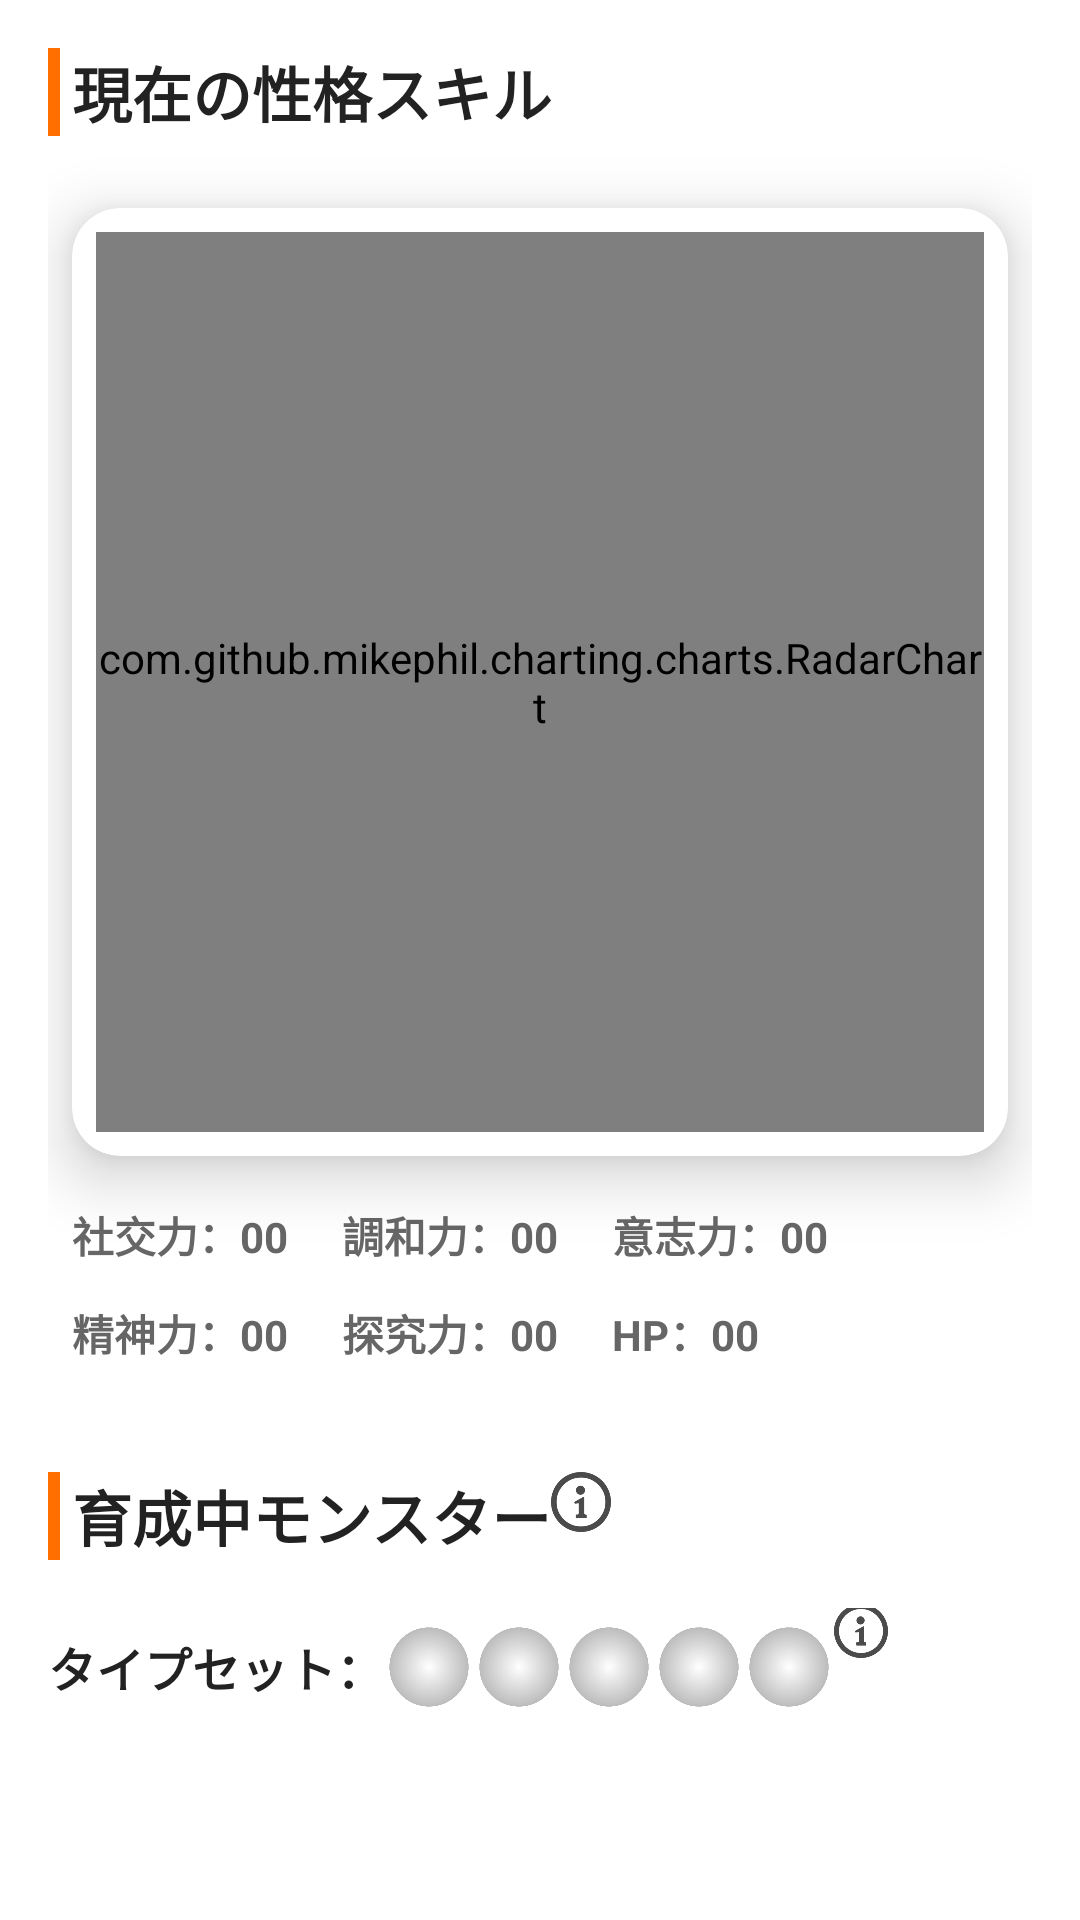

Write the Android layout XML for this screen, with the resource values it uses.
<!-- AndroidManifest.xml: application theme Theme.BFI2JApplication -->
<!-- res/layout/fragment_home.xml -->
<?xml version="1.0" encoding="utf-8"?>
<ScrollView
    xmlns:android="http://schemas.android.com/apk/res/android"
    xmlns:app="http://schemas.android.com/apk/res-auto"
    android:layout_width="match_parent"
    android:layout_height="match_parent"
    >

<LinearLayout
    android:layout_width="match_parent"
    android:layout_height="wrap_content"
    android:padding="16dp"
    android:orientation="vertical">




    <androidx.cardview.widget.CardView
        android:id="@+id/cvGuestRegister"
        android:layout_width="match_parent"
        android:layout_height="wrap_content"
        app:cardCornerRadius="12dp"
        app:cardElevation="8dp"
        android:layout_margin="8dp"
        android:visibility="gone"
        android:background="@color/cardview_light_background"
        >

        <LinearLayout
            android:layout_width="match_parent"
            android:layout_height="wrap_content"
            android:orientation="vertical"
            android:layout_margin="16dp"

            >
            <TextView
                android:id="@+id/tvGuestRegister"
                android:layout_width="wrap_content"
                android:layout_height="wrap_content"
                style="@style/Caption"
                android:text="現在、ゲストモードで利用中です。\nアカウント登録すると、ログアウトしてもデータが失われません。"/>

            <Button
                android:id="@+id/btnGuestRegister"
                android:layout_width="match_parent"
                android:layout_height="wrap_content"
                android:text="アカウント登録"
                style="@style/Button.positive"
                />









        </LinearLayout>

    </androidx.cardview.widget.CardView>



    <TextView
        style="@style/SectionTitle"
        android:layout_width="wrap_content"
        android:layout_height="wrap_content"
        android:text="現在の性格スキル"/>

















    <androidx.cardview.widget.CardView
        android:layout_width="match_parent"
        android:layout_height="wrap_content"
        app:cardCornerRadius="16dp"
        app:cardElevation="12dp"
        app:cardBackgroundColor="@color/cardview_light_background"
        android:layout_margin="8dp">

        <com.github.mikephil.charting.charts.RadarChart
            android:id="@+id/radarChart"
            android:layout_width="match_parent"
            android:layout_height="300dp"
            android:layout_margin="8dp" />

    </androidx.cardview.widget.CardView>



    <GridLayout
        android:layout_width="match_parent"
        android:layout_height="wrap_content"
        android:columnCount="3"
        android:layout_margin="8dp"
        >


        
        <LinearLayout
            android:layout_width="wrap_content"
            android:layout_height="wrap_content"
            style="@style/StatItemContainer"
            >
            <TextView
                android:id="@+id/tvParaTitleE"
                android:layout_width="wrap_content"
                android:layout_height="wrap_content"
                style="@style/StatLabel"
                android:text="社交力："
                />
            <TextView
                android:id="@+id/tvParaIntE"
                android:layout_width="wrap_content"
                android:layout_height="wrap_content"
                style="@style/StatLabel"
                android:text="00"/>
        </LinearLayout>


        
        <LinearLayout
            android:layout_width="wrap_content"
            android:layout_height="wrap_content"
            style="@style/StatItemContainer"
            >
            <TextView
                android:id="@+id/tvParaTitleA"
                android:layout_width="wrap_content"
                android:layout_height="wrap_content"
                style="@style/StatLabel"
                android:text="調和力："
                />
            <TextView
                android:id="@+id/tvParaIntA"
                android:layout_width="wrap_content"
                android:layout_height="wrap_content"
                style="@style/StatLabel"
                android:text="00"/>
        </LinearLayout>


        
        <LinearLayout
            android:layout_width="wrap_content"
            android:layout_height="wrap_content"
            style="@style/StatItemContainer"
            >
            <TextView
                android:id="@+id/tvParaTitleC"
                android:layout_width="wrap_content"
                android:layout_height="wrap_content"
                style="@style/StatLabel"
                android:text="意志力："
                />
            <TextView
                android:id="@+id/tvParaIntC"
                android:layout_width="wrap_content"
                android:layout_height="wrap_content"
                style="@style/StatLabel"
                android:text="00"/>
        </LinearLayout>


        
        <LinearLayout
            android:layout_width="wrap_content"
            android:layout_height="wrap_content"
            style="@style/StatItemContainer"
            >
            <TextView
                android:id="@+id/tvParaTitleN"
                android:layout_width="wrap_content"
                android:layout_height="wrap_content"
                style="@style/StatLabel"
                android:text="精神力："
                />
            <TextView
                android:id="@+id/tvParaIntN"
                android:layout_width="wrap_content"
                android:layout_height="wrap_content"
                style="@style/StatLabel"
                android:text="00"/>
        </LinearLayout>


        
        <LinearLayout
            android:layout_width="wrap_content"
            android:layout_height="wrap_content"
            style="@style/StatItemContainer"
            >
            <TextView
                android:id="@+id/tvParaTitleO"
                android:layout_width="wrap_content"
                android:layout_height="wrap_content"
                style="@style/StatLabel"
                android:text="探究力："
                />
            <TextView
                android:id="@+id/tvParaIntO"
                android:layout_width="wrap_content"
                android:layout_height="wrap_content"
                style="@style/StatLabel"
                android:text="00"/>
        </LinearLayout>


        
        <LinearLayout
            android:layout_width="wrap_content"
            android:layout_height="wrap_content"
            style="@style/StatItemContainer"
            >
            <TextView
                android:layout_width="wrap_content"
                android:layout_height="wrap_content"
                style="@style/StatLabel"
                android:text="HP："
                />
            <TextView
                android:id="@+id/tvParaIntHP"
                android:layout_width="wrap_content"
                android:layout_height="wrap_content"
                style="@style/StatLabel"
                android:text="00"/>
        </LinearLayout>
    </GridLayout>






    






























    <LinearLayout
        android:layout_width="match_parent"
        android:layout_height="wrap_content"
        android:orientation="horizontal"
        android:layout_marginTop="16dp"
        >

        <TextView
            style="@style/SectionTitle"
            android:layout_width="wrap_content"
            android:layout_height="wrap_content"

            android:text="育成中モンスター"/>

        <ImageView
            android:id="@+id/ivInfoIcon"
            android:layout_width="20dp"
            android:layout_height="20dp"
            android:src="@drawable/ic_info"/>

    </LinearLayout>


    <LinearLayout
        android:layout_width="wrap_content"
        android:layout_height="wrap_content"
        android:orientation="horizontal"
        android:gravity="center_vertical">

        <TextView
            android:layout_width="wrap_content"
            android:layout_height="wrap_content"
            android:text="タイプセット："
            style="@style/SubTitle"
            android:layout_marginTop="8dp"/>



        <ImageView
            android:id="@+id/ivTypeIconE"
            android:layout_width="30dp"
            android:layout_height="30dp"
            android:src="@drawable/icon_empty"/>
        <ImageView
            android:id="@+id/ivTypeIconA"
            android:layout_width="30dp"
            android:layout_height="30dp"
            android:src="@drawable/icon_empty"/>
        <ImageView
            android:id="@+id/ivTypeIconC"
            android:layout_width="30dp"
            android:layout_height="30dp"
            android:src="@drawable/icon_empty"/>
        <ImageView
            android:id="@+id/ivTypeIconN"
            android:layout_width="30dp"
            android:layout_height="30dp"
            android:src="@drawable/icon_empty"/>
        <ImageView
            android:id="@+id/ivTypeIconO"
            android:layout_width="30dp"
            android:layout_height="30dp"
            android:src="@drawable/icon_empty"/>



        <ImageView
            android:id="@+id/ivTypeInfoIcon"
            android:layout_width="18dp"
            android:layout_height="18dp"
            android:src="@drawable/ic_info"
            android:layout_marginBottom="12dp"
            />
    </LinearLayout>



    <androidx.recyclerview.widget.RecyclerView
        android:id="@+id/rvMonsters"
        android:layout_width="match_parent"
        android:layout_height="wrap_content"
        android:layout_marginTop="16dp"/>

</LinearLayout>
</ScrollView>
<!-- resources referenced by this layout -->
<resources>
  <color name="text_link">#1976D2</color>
  <!-- drawable ic_info: png bitmap (drawable, 21965 bytes) -->
  <!-- drawable icon_empty: png bitmap (drawable, 40314 bytes) -->
  <string name="tv_paraDesc">あなたの性格は…</string>
  <style name="Button.positive" parent="Widget.MaterialComponents.Button">
          <item name="backgroundTint">@color/button_selector</item>
          <item name="android:textColor">@color/white</item>
      </style>
  <style name="Caption">
          <item name="android:textSize">12sp</item>
          <item name="android:textColor">@color/text_hint</item>
  
          <item name="android:layout_marginBottom">8dp</item>
  
      </style>
  <style name="SectionTitle">
          <item name="android:textSize">20sp</item>
          <item name="android:textStyle">bold</item>
          <item name="android:textColor">@color/text_primary</item>
          <item name="android:layout_marginBottom">16dp</item>
  
          <item name="android:paddingStart">8dp</item>
          <item name="android:background">@drawable/bg_section_title</item>
      </style>
  <style name="StatItemContainer">
          <item name="android:orientation">horizontal</item>
          <item name="android:layout_marginEnd">18dp</item>
      </style>
  <style name="StatLabel">
  
          <item name="android:textSize">14sp</item>
          <item name="android:textStyle">bold</item>
          <item name="android:textColor">#666666</item>
          <item name="android:layout_marginBottom">12dp</item>
      </style>
  <style name="SubTitle">
          <item name="android:textSize">16sp</item>
          <item name="android:textStyle">bold</item>
          <item name="android:textColor">@color/text_primary</item>
  
          <item name="android:layout_marginBottom">8dp</item>
      </style>
  <style name="Theme.BFI2JApplication" parent="Theme.MaterialComponents.Light.NoActionBar">
  
  
          <item name="colorPrimary">@color/primary</item>
          <item name="colorOnPrimary">@color/white</item>
          <item name="android:textColor">@color/text_primary</item>
      </style>
  <color name="white">#FFFFFFFF</color>
  <color name="text_hint">#444444</color>
  <color name="text_primary">#222222</color>
  <!-- drawable bg_section_title (drawable) -->
  <?xml version="1.0" encoding="utf-8"?>
  <layer-list xmlns:android="http://schemas.android.com/apk/res/android">
  
      
      <item>
          <shape>
              <solid android:color="#FFFFFF"/>
          </shape>
      </item>
  
      
      <item android:width="4dp">
          <shape>
              <solid android:color="@color/primary"/>
          </shape>
      </item>
  
  </layer-list>
  <color name="primary">#FF6F00</color>
</resources>
